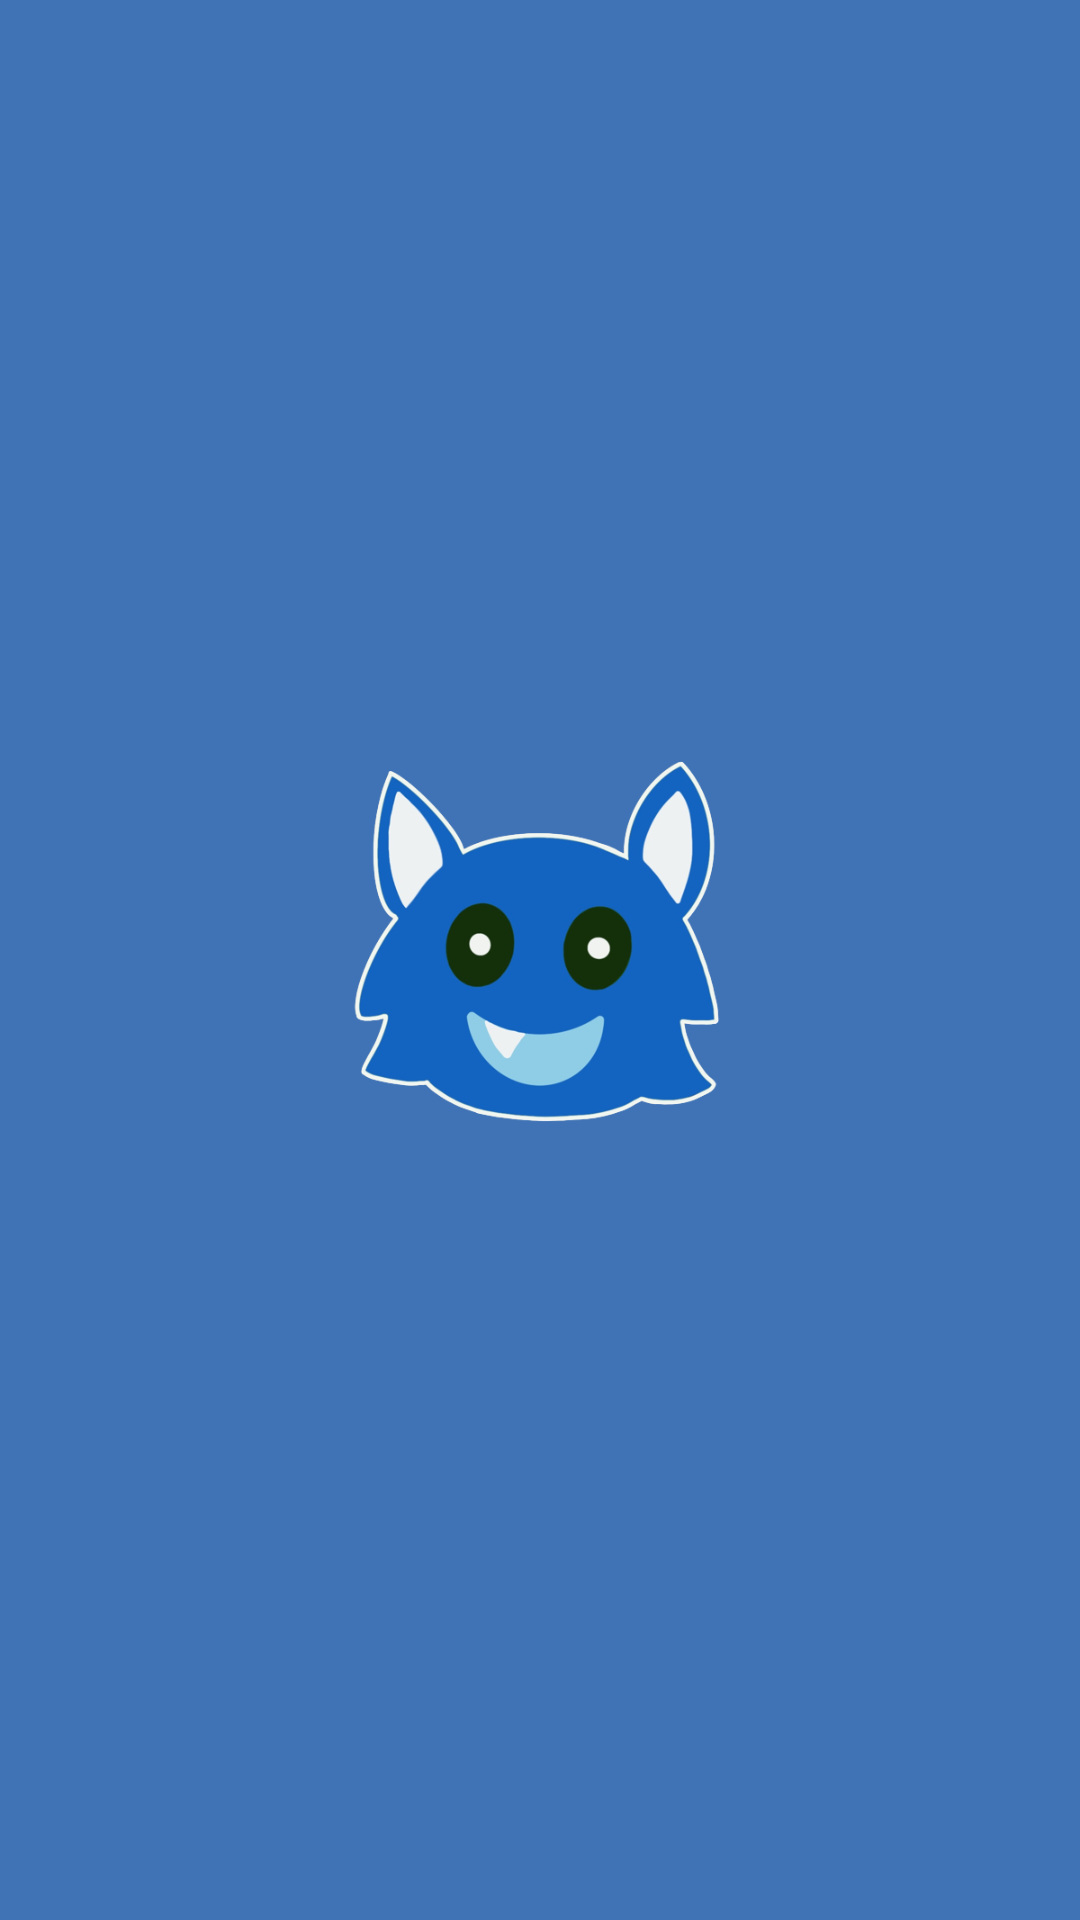

The Android layout XML behind this screen, and the referenced resources:
<!-- AndroidManifest.xml: application theme Theme.Misemon -->
<!-- res/layout/loading_screen.xml -->
<?xml version="1.0" encoding="utf-8"?>
<androidx.constraintlayout.widget.ConstraintLayout xmlns:android="http://schemas.android.com/apk/res/android"
    android:layout_width="match_parent"
    android:id="@+id/loadingImage"
    android:layout_height="match_parent"
    xmlns:app="http://schemas.android.com/apk/res-auto"
    android:background="@color/blue">

    <ImageView
        android:layout_width="match_parent"
        android:layout_height="150dp"
        android:foregroundGravity="center"
        android:src="@drawable/misemon_good"
        app:layout_constraintTop_toTopOf="parent"
        app:layout_constraintBottom_toBottomOf="parent"
        app:layout_constraintStart_toStartOf="parent"
        app:layout_constraintEnd_toEndOf="parent"/>

</androidx.constraintlayout.widget.ConstraintLayout>
<!-- resources referenced by this layout -->
<resources>
  <color name="blue">#4073B5</color>
  <!-- drawable misemon_good: png bitmap (drawable, 102943 bytes) -->
  <style name="Theme.Misemon" parent="Theme.MaterialComponents.DayNight.NoActionBar">
          
          <item name="colorPrimary">@color/blue</item>
          <item name="colorPrimaryVariant">@color/purple_700</item>
          <item name="colorOnPrimary">@color/white</item>
          
          <item name="colorSecondary">@color/teal_200</item>
          <item name="colorSecondaryVariant">@color/teal_700</item>
          <item name="colorOnSecondary">@color/black</item>
          
          <item name="android:statusBarColor" tools:targetApi="l">?attr/colorPrimaryVariant</item>
  
          <item name="android:windowTranslucentStatus">true</item>
          
      </style>
  <color name="purple_700">#8475A5</color>
  <color name="white">#FFFFFFFF</color>
  <color name="teal_200">#FF03DAC5</color>
  <color name="teal_700">#FF018786</color>
  <color name="black">#FF000000</color>
</resources>
